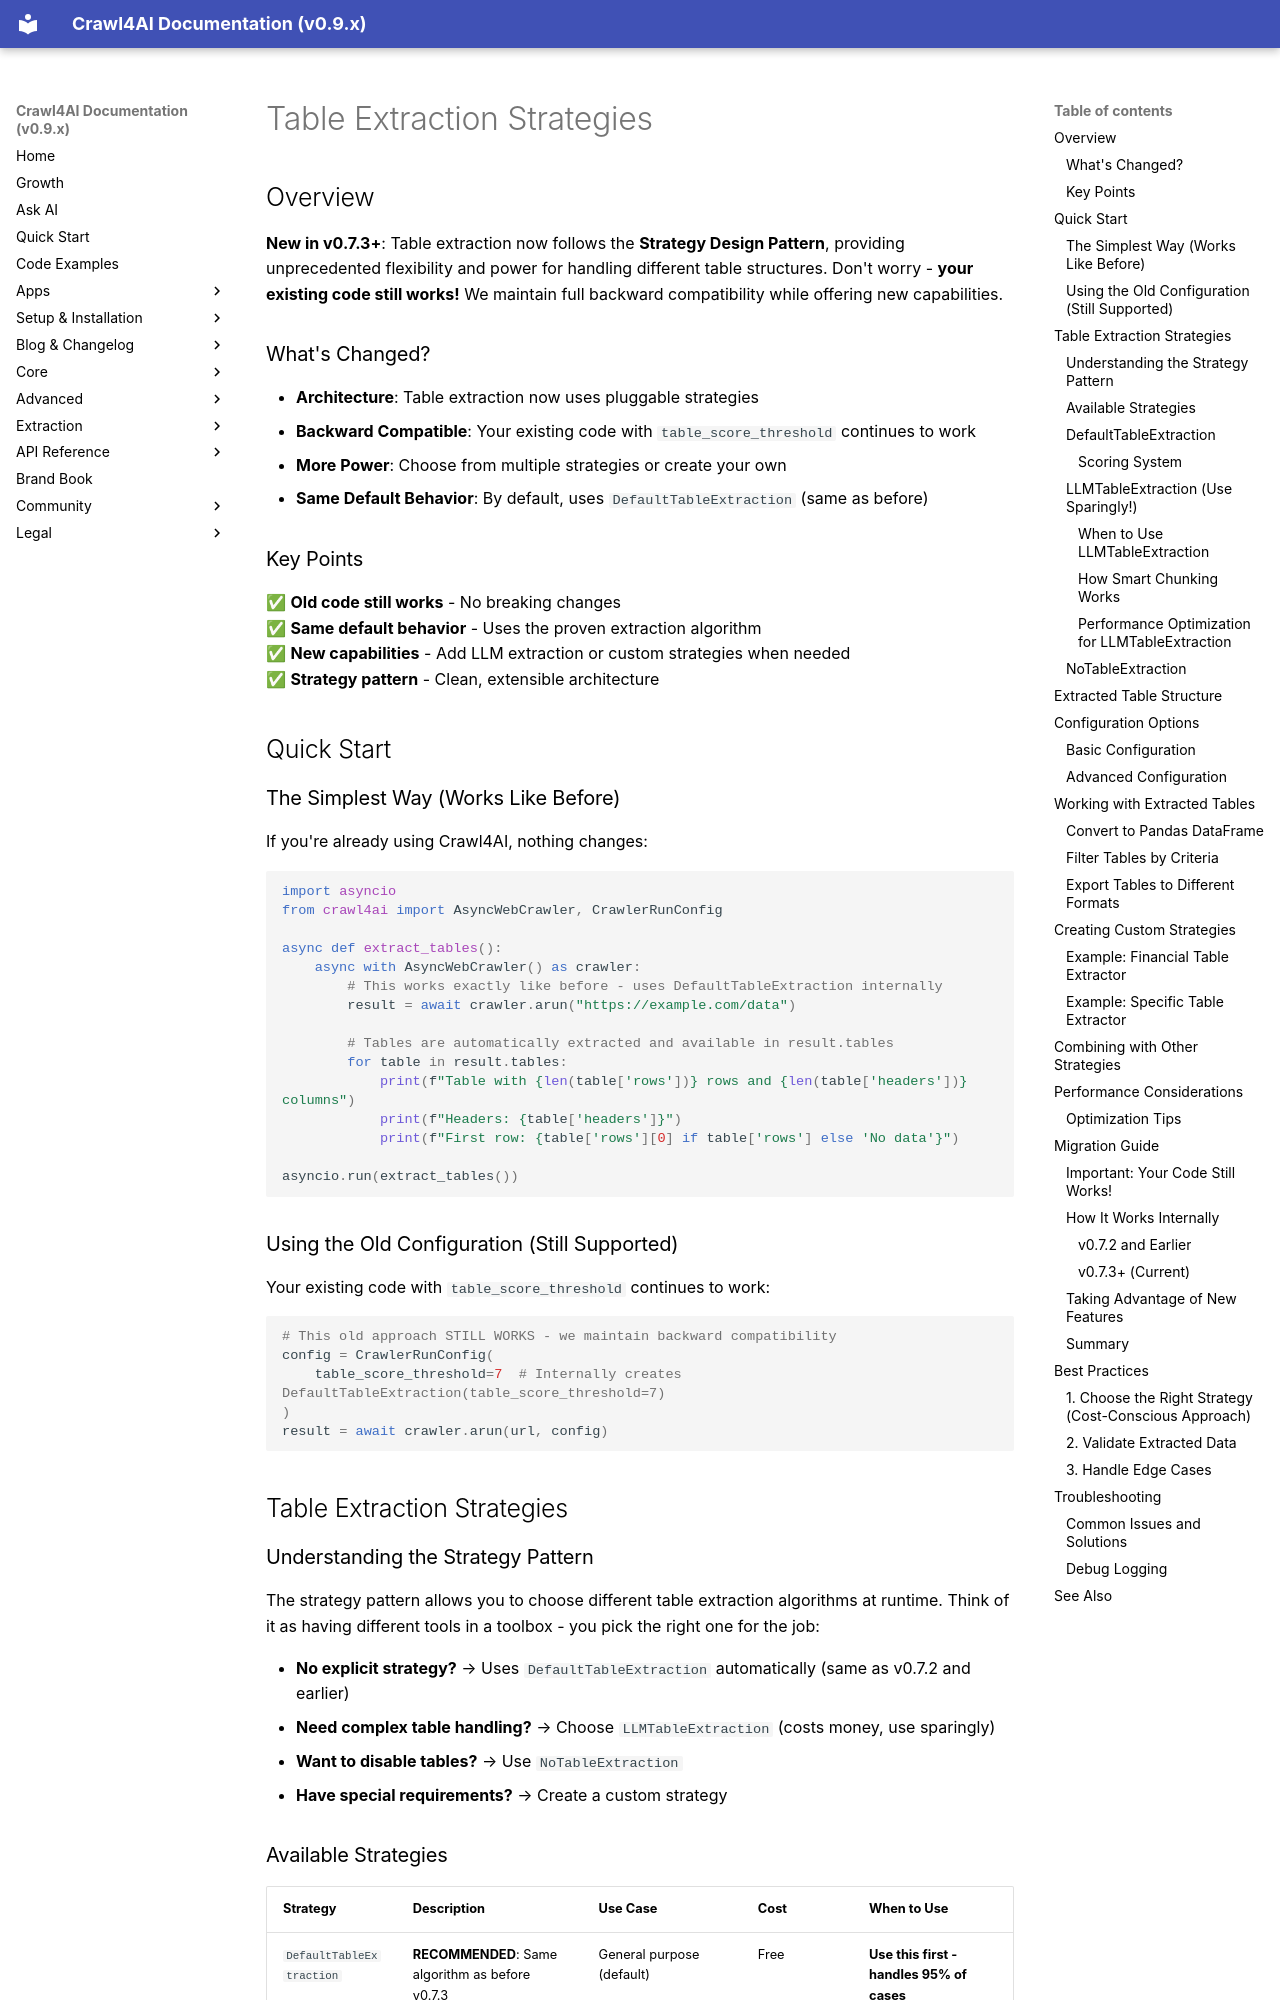

repository: unclecode/crawl4ai · page: core/table_extraction/index.html · generator: mkdocs

# Table Extraction Strategies

## Overview

**New in v0.7.3+**: Table extraction now follows the **Strategy Design Pattern**, providing unprecedented flexibility and power for handling different table structures. Don't worry - **your existing code still works!** We maintain full backward compatibility while offering new capabilities.

### What's Changed?
- **Architecture**: Table extraction now uses pluggable strategies
- **Backward Compatible**: Your existing code with `table_score_threshold` continues to work
- **More Power**: Choose from multiple strategies or create your own
- **Same Default Behavior**: By default, uses `DefaultTableExtraction` (same as before)

### Key Points
✅ **Old code still works** - No breaking changes  
✅ **Same default behavior** - Uses the proven extraction algorithm  
✅ **New capabilities** - Add LLM extraction or custom strategies when needed  
✅ **Strategy pattern** - Clean, extensible architecture

## Quick Start

### The Simplest Way (Works Like Before)

If you're already using Crawl4AI, nothing changes:

```python
import asyncio
from crawl4ai import AsyncWebCrawler, CrawlerRunConfig

async def extract_tables():
    async with AsyncWebCrawler() as crawler:
        # This works exactly like before - uses DefaultTableExtraction internally
        result = await crawler.arun("https://example.com/data")
        
        # Tables are automatically extracted and available in result.tables
        for table in result.tables:
            print(f"Table with {len(table['rows'])} rows and {len(table['headers'])} columns")
            print(f"Headers: {table['headers']}")
            print(f"First row: {table['rows'][0] if table['rows'] else 'No data'}")

asyncio.run(extract_tables())
```

### Using the Old Configuration (Still Supported)

Your existing code with `table_score_threshold` continues to work:

```python
# This old approach STILL WORKS - we maintain backward compatibility
config = CrawlerRunConfig(
    table_score_threshold=7  # Internally creates DefaultTableExtraction(table_score_threshold=7)
)
result = await crawler.arun(url, config)
```

## Table Extraction Strategies

### Understanding the Strategy Pattern

The strategy pattern allows you to choose different table extraction algorithms at runtime. Think of it as having different tools in a toolbox - you pick the right one for the job:

- **No explicit strategy?** → Uses `DefaultTableExtraction` automatically (same as v0.7.2 and earlier)
- **Need complex table handling?** → Choose `LLMTableExtraction` (costs money, use sparingly)
- **Want to disable tables?** → Use `NoTableExtraction`
- **Have special requirements?** → Create a custom strategy
